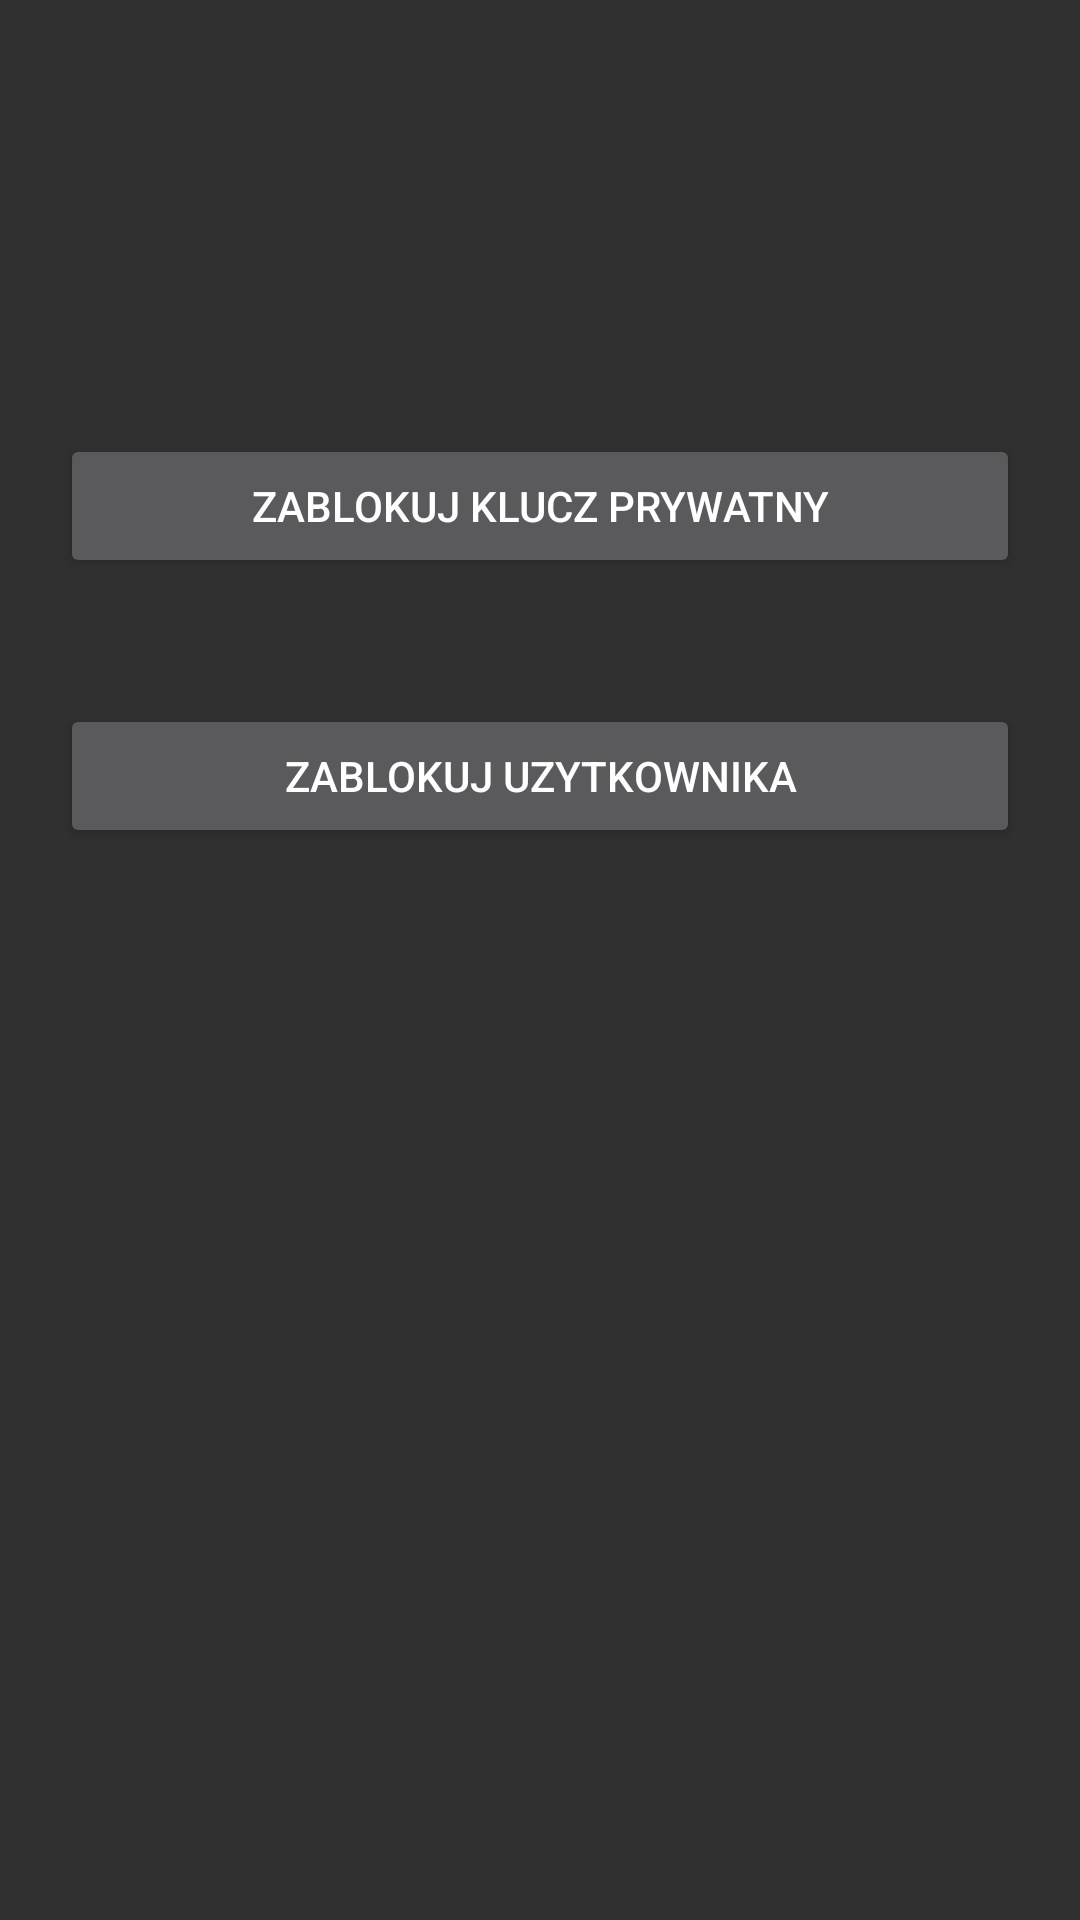

Write the Android layout XML for this screen, with the resource values it uses.
<!-- AndroidManifest.xml: activity theme AppTheme -->
<!-- res/layout/activity_user.xml -->
<?xml version="1.0" encoding="utf-8"?>
<android.support.v4.widget.DrawerLayout xmlns:android="http://schemas.android.com/apk/res/android"
    xmlns:app="http://schemas.android.com/apk/res-auto"
    xmlns:tools="http://schemas.android.com/tools"
    android:id="@+id/drawer_layout"
    android:layout_width="match_parent"
    android:layout_height="match_parent">

    


    <android.support.constraint.ConstraintLayout
        android:layout_width="match_parent"
        android:layout_height="match_parent"
        android:orientation="vertical"
        android:id="@+id/linearLayout2"
        >

    <TextView
        android:id="@+id/UserTextViewName"
        style="@style/_textViewBigstyle"
        android:layout_width="wrap_content"
        android:layout_height="wrap_content"
        android:layout_marginTop="28dp"
        android:text=""
        app:layout_constraintEnd_toEndOf="parent"
        app:layout_constraintHorizontal_bias="0.068"
        app:layout_constraintStart_toStartOf="parent"
        app:layout_constraintTop_toTopOf="parent" />

    <Button
        android:id="@+id/userButtonBlockKey"
        android:layout_width="match_parent"
        android:layout_height="wrap_content"
        android:layout_marginBottom="8dp"
        android:layout_marginEnd="20dp"
        android:layout_marginStart="20dp"
        android:layout_marginTop="44dp"
        android:text="zablokuj klucz prywatny"
        app:layout_constraintBottom_toTopOf="@+id/userButtonBlockUser"
        app:layout_constraintEnd_toEndOf="parent"
        app:layout_constraintHorizontal_bias="0.0"
        app:layout_constraintStart_toEndOf="@+id/userTextViewDate"
        app:layout_constraintTop_toBottomOf="@+id/UserTextViewName"
        app:layout_constraintVertical_bias="0.458" />

    <Button
        android:id="@+id/userButtonBlockUser"
        android:layout_width="match_parent"
        android:layout_height="wrap_content"
        android:layout_marginEnd="20dp"
        android:layout_marginStart="20dp"
        android:layout_marginTop="116dp"
        android:text="zablokuj uzytkownika"
        app:layout_constraintEnd_toEndOf="parent"
        app:layout_constraintHorizontal_bias="0.1"
        app:layout_constraintStart_toStartOf="parent"
        app:layout_constraintTop_toBottomOf="@+id/userTextViewDate" />

    <TextView
        android:id="@+id/userTextViewDate"
        android:layout_width="wrap_content"
        android:layout_height="wrap_content"
        android:layout_marginStart="24dp"
        android:layout_marginTop="28dp"
        android:text=""
        app:layout_constraintStart_toStartOf="parent"
        app:layout_constraintTop_toBottomOf="@+id/UserTextViewName" />
    </android.support.constraint.ConstraintLayout>


    
    <ListView
        android:id="@+id/left_drawer"
        android:layout_width="260dp"
        android:layout_height="match_parent"
        android:layout_gravity="start"
        android:background="@color/drawer_background"
        android:choiceMode="singleChoice"
        android:divider="@android:color/transparent"
        android:dividerHeight="0dp" />


</android.support.v4.widget.DrawerLayout>
<!-- resources referenced by this layout -->
<resources>
  <color name="drawer_background">#a6a6a6</color>
  <style name="_textViewBigstyle" parent="android:Widget.Material.TextView">
          <item name="android:textSize">25sp</item>
          <item name="android:padding">5dp</item>
  
      </style>
  <style name="AppTheme" parent="android:Theme.Material">
          <item name="android:buttonStyle">@style/_buttonStyle</item>
          <item name="android:editTextStyle">@style/_editTextStyle</item>
      </style>
  <style name="_buttonStyle" parent="android:Widget.Material.Button">
      <item name="android:textSize">15sp</item>
      <item name="android:width">200dp</item>
  </style>
  <style name="_editTextStyle" parent="android:Widget.Material.EditText">
          <item name="android:textSize">15sp</item>
          <item name="android:minWidth">250dp</item>
          <item name="android:backgroundTint">@color/inpuLneColor</item>
          <item name="android:width">2dp</item>
      </style>
  <color name="inpuLneColor">#D2D2D2</color>
</resources>
